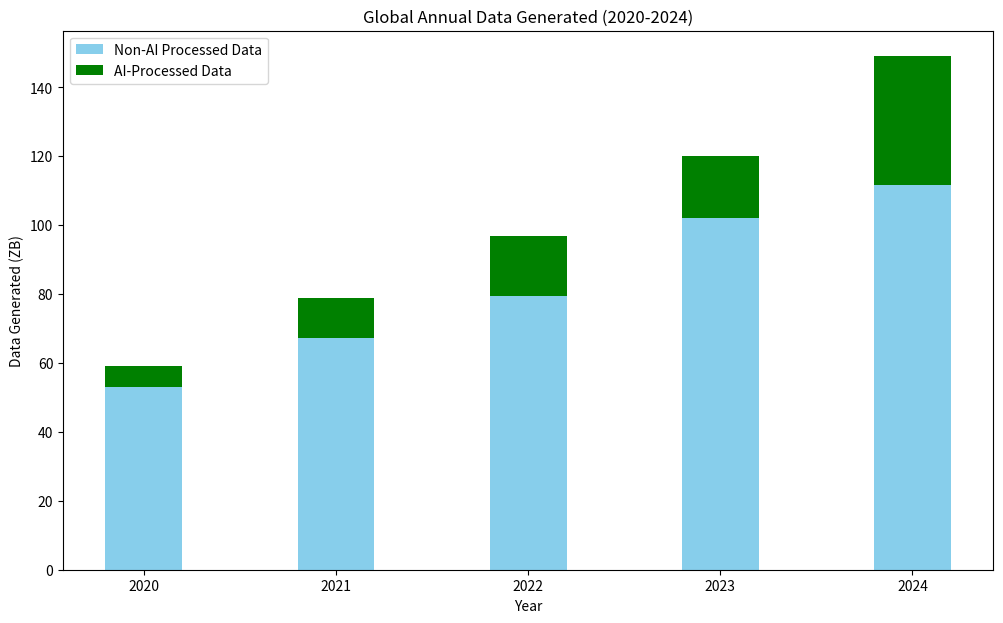

Source code (Python):
import matplotlib.pyplot as plt

years = [2020, 2021, 2022, 2023, 2024]
total_data = [59, 79, 97, 120, 149]
ai_processed = [5.9, 11.85, 17.46, 18, 37.25]
non_ai_processed = [total_data[i] - ai_processed[i] for i in range(len(years))]

plt.figure(figsize=(12, 7))
bar_width = 0.4

plt.bar(years, non_ai_processed, color='skyblue', width=bar_width, label='Non-AI Processed Data')

plt.bar(years, ai_processed, bottom=non_ai_processed, color='green', width=bar_width, label='AI-Processed Data')

plt.xlabel('Year')
plt.ylabel('Data Generated (ZB)')
plt.title('Global Annual Data Generated (2020-2024)')
plt.xticks(years)

plt.legend(loc='upper left')

plt.savefig('report-generated.png', dpi=300, bbox_inches='tight')

# plt.show()